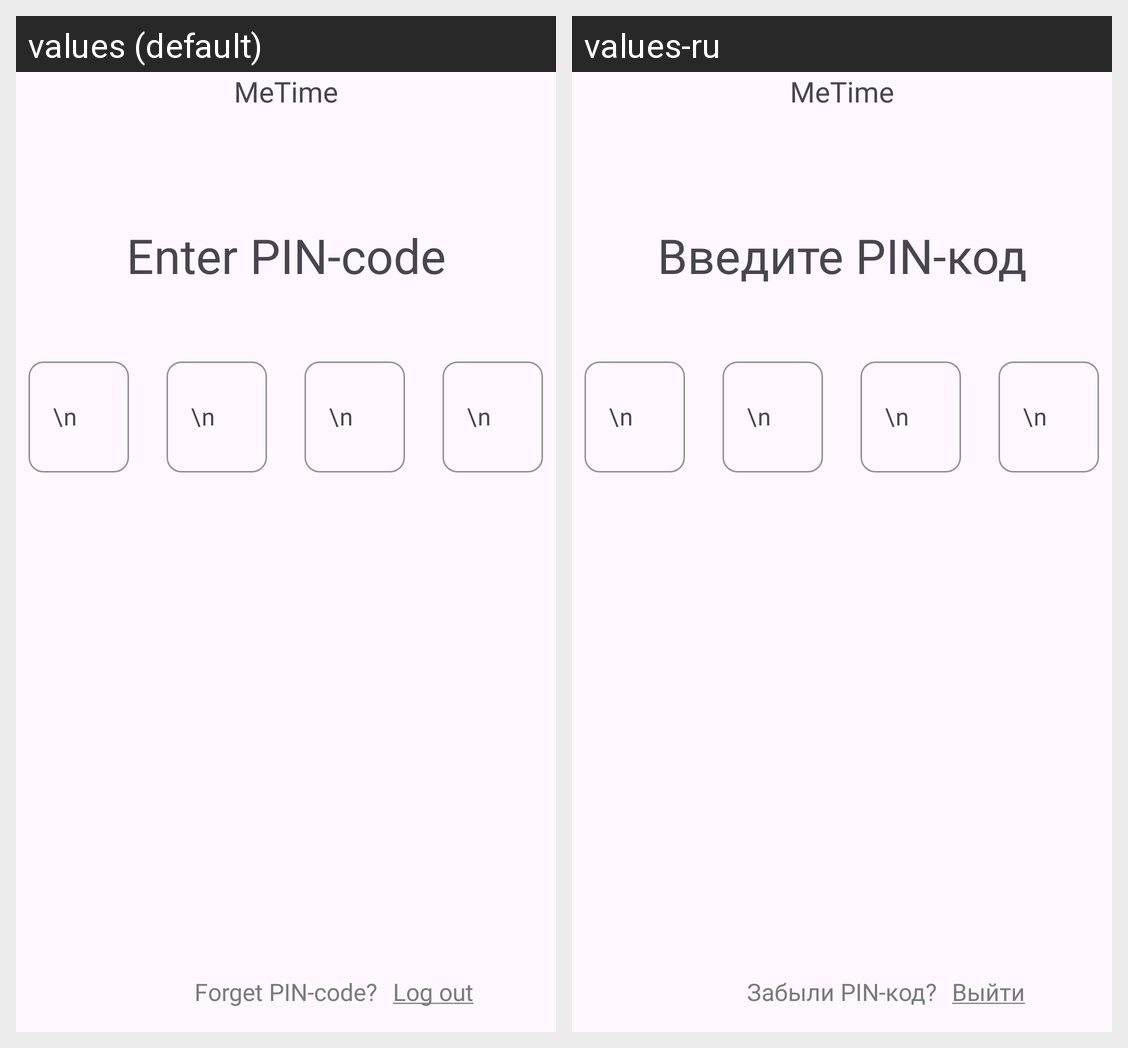

This grid shows one Android layout under two languages. Give, for every string resource on the screen, its name, the default text and each shown locale's text.
Android screen res/layout/activity_enterpin.xml rendered under 2 locales, left to right: values (default), values-ru. Device: Nexus 5 (rendered at 1080×1920; each locale shown at half size, 540×960, under a caption strip naming it); theme Theme.MeTime.
Strings drawn on this screen, with the default value and each locale's value (text and hints the layout hard-codes, and strings that could not be matched under every locale, appear in the picture but are not listed):

metime
  values: MeTime
  values-ru: MeTime  [not translated; the default value is used]

enter_pin_code
  values: Enter PIN-code
  values-ru: Введите PIN-код

forget_pin_code
  values: Forget PIN-code?
  values-ru: Забыли PIN-код?

log_out
  values: Log out
  values-ru: Выйти
